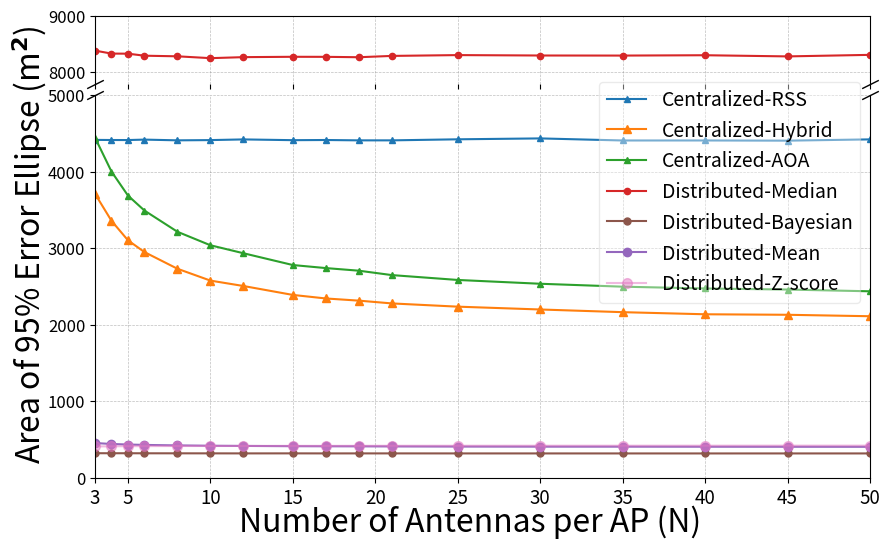

Write the Python code that produced this figure.
import matplotlib.pyplot as plt
color_map = {
    'Centralized RSS': 'tab:blue',
    'Centralized Hybrid': 'tab:orange',
    'Centralized AOA': 'tab:green',
    'Distributed Median': 'tab:red',
    'Distributed Mean': 'tab:purple',
    'Distributed Bayesian': 'tab:brown',
    'Distributed Zscore': 'tab:pink',

}

# Antenna numbers
antennas = [3, 4, 5, 6, 8, 10, 12, 15, 17, 19, 21, 25, 30, 35, 40, 45, 50]

centralised_rss = [4412.5946, 4411.0039, 4410.4181, 4416.3038, 4406.7156, 4409.8389, 4418.8060,
 4408.8669, 4411.0814, 4406.4410, 4406.3794, 4420.1525, 4431.9171, 4404.8143,
 4404.9821, 4402.4499, 4419.2472]

centralised_aoa = [4442.6138, 3999.2355, 3685.7412, 3490.1946, 3213.4737, 3037.2547, 2933.3028,
 2779.2063, 2739.5775, 2705.4928, 2648.1000, 2584.5708, 2535.0146, 2496.8555,
 2473.4484, 2459.4041, 2436.5686]

centralised_hybrid = [3708.9221, 3356.6409, 3101.9084, 2948.3553, 2730.7472, 2576.0851, 2505.7620,
 2389.1722, 2342.9940, 2314.7086, 2278.3877, 2236.0537, 2199.2267, 2164.1999,
 2136.7081, 2130.0801, 2111.1889]

distributed_median = [8385.6792, 8332.8329, 8331.2954, 8295.2890, 8284.4866, 8251.6624, 8269.7265,
 8275.9974, 8275.1611, 8268.2133, 8291.5824, 8306.0711, 8298.8986, 8297.5639,
 8303.6373, 8282.9555, 8310.3127]

distributed_mean = [456.1576, 444.1115, 437.0775, 431.7266, 425.5173, 421.0532, 418.5842,
 415.0087, 413.9155, 413.1236, 411.9401, 410.2213, 409.1260, 408.9626,
 408.2258, 407.6224, 407.1653]

distributed_bayesian = [
    323.7182, 322.8684, 323.1020, 322.4449, 322.0987, 321.5978, 321.0950, 
    321.5036, 320.9649, 321.1005, 321.1361, 320.8318, 320.7128, 320.5976, 
    320.4848, 320.6629, 320.5629
]

distributed_zscore = [
    412.1532, 413.4865, 415.4650, 416.0347, 417.2826, 417.7987, 418.1377, 
    419.6672, 419.3139, 420.1688, 420.6675, 421.0013, 421.4706, 421.6891, 
    421.8241, 422.3835, 422.5378
]

# Create figure and axes
fig, (ax1, ax2) = plt.subplots(2, 1, sharex=True, figsize=(10, 6), 
                               gridspec_kw={'height_ratios': [1.5, 8.5]})
fig.subplots_adjust(hspace=0.05)

# Plot on both axes
for ax in [ax1, ax2]:
    ax.plot(antennas, centralised_rss, marker='^', label='Centralized-RSS', markersize=4,
            color=color_map['Centralized RSS'])
    ax.plot(antennas, centralised_hybrid, marker='^', label='Centralized-Hybrid',
            color=color_map['Centralized Hybrid'])
    ax.plot(antennas, centralised_aoa, marker='^', label='Centralized-AOA', markersize=5,
            color=color_map['Centralized AOA'])
    ax.plot(antennas, distributed_median, marker='o', label='Distributed-Median', markersize=4.5,
            color=color_map['Distributed Median'])
    ax.plot(antennas, distributed_bayesian, marker='o', label='Distributed-Bayesian', markersize=5,
            color=color_map['Distributed Bayesian'])
    ax.plot(antennas, distributed_mean, marker='o', label='Distributed-Mean',
        color=color_map['Distributed Mean'])  # 0.0 = fully transparent, 1.0 = fully opaque
    ax.plot(antennas, distributed_zscore, marker='o', label='Distributed-Z-score', markersize=7,
            color=color_map['Distributed Zscore'],alpha=0.5)

# Grid and axis adjustments
ax1.grid(True, linestyle='--', linewidth=0.5, color='gray', alpha=0.5)
ax2.grid(True, linestyle='--', linewidth=0.5, color='gray', alpha=0.5)

ax1.set_ylim(7800, 9000)
ax2.set_ylim(0, 5000)
ax2.set_yticks([0,1000, 2000,3000,4000,5000])

ax2.set_xlim(3, 50)
ax2.set_xticks([3] + list(range(5, 55, 5)))

ax1.spines['bottom'].set_visible(False)
ax2.spines['top'].set_visible(False)

ax1.xaxis.set_tick_params(labelsize=13.5)
ax1.yaxis.set_tick_params(labelsize=12)

ax2.xaxis.set_tick_params(labelsize=13.5)
ax2.yaxis.set_tick_params(labelsize=12)

# Axis breaks
d = 0.5
kwargs = dict(marker=[(-1, -d), (1, d)], markersize=12, linestyle='none', color='k', mec='k', mew=1, clip_on=False)
ax1.plot([0, 1], [0, 0], transform=ax1.transAxes, **kwargs)
ax2.plot([0, 1], [1, 1], transform=ax2.transAxes, **kwargs)

# Labels and legend
fig.text(0.5, 0.02, 'Number of Antennas per AP (N)', ha='center', fontsize=23)
fig.text(0.04, 0.5, r'Area of 95% Error Ellipse (m$^\boldsymbol{2}$)', va='center', rotation='vertical', fontsize=23)

ax2.legend(fontsize=14, loc='upper right',bbox_to_anchor=(1, 1.06),framealpha=0.4)

# Save and show
plt.savefig('Fig5a_err_ellips_area_vs_ant_L25_SF8dB_Tz1_K64.png', dpi=300, bbox_inches='tight')
plt.show()
